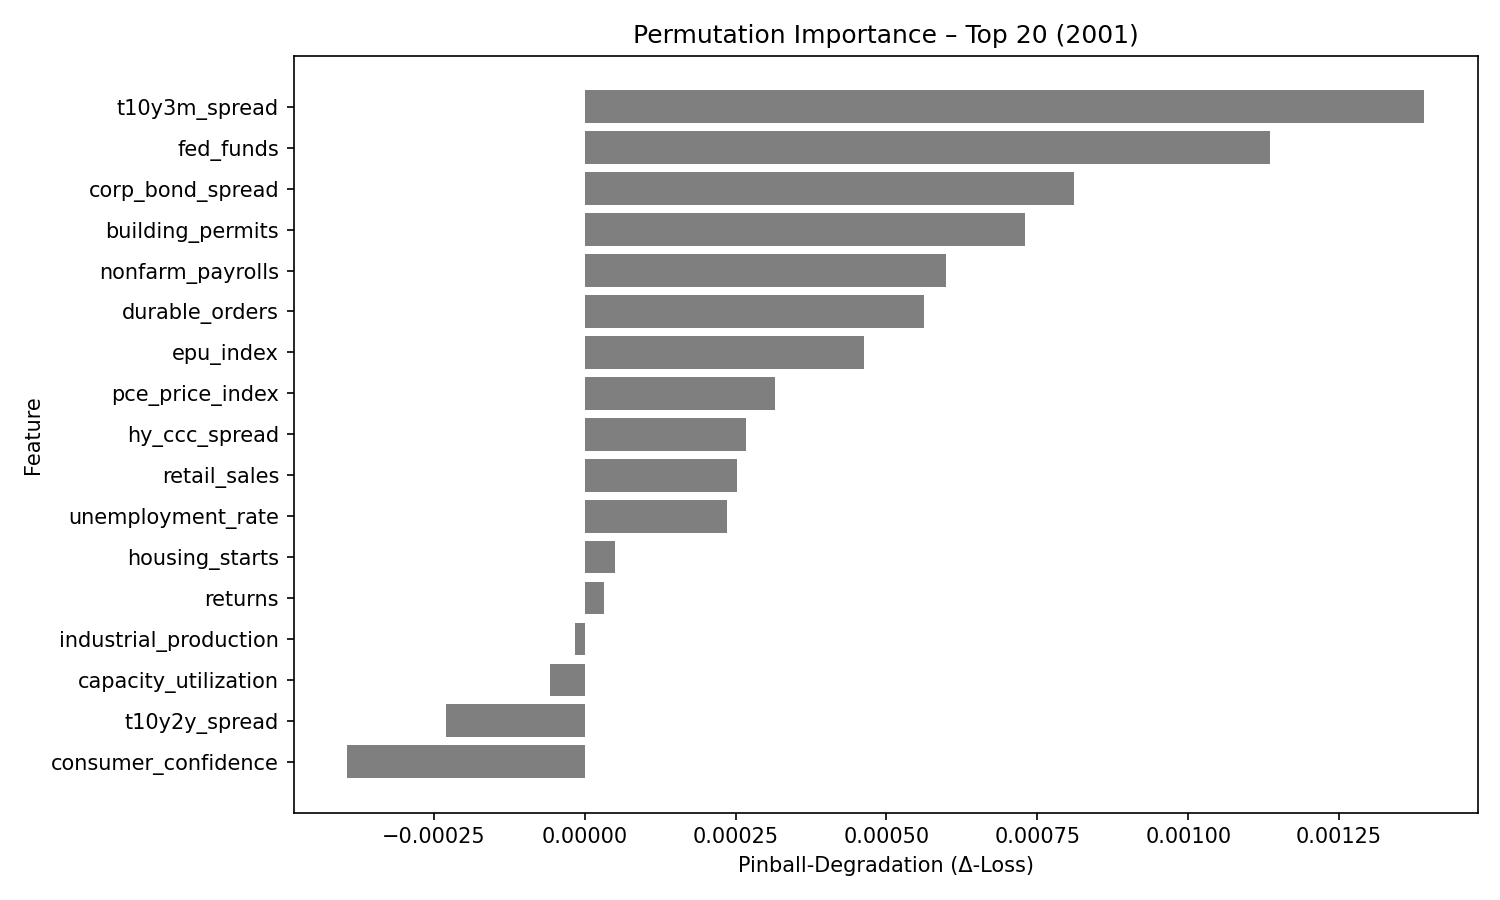

Values plotted in this chart, from the file beside it:
feature, pinball_degradation
t10y3m_spread, 0.00139
fed_funds, 0.001135
corp_bond_spread, 0.000811
building_permits, 0.0007298
nonfarm_payrolls, 0.0005988
durable_orders, 0.0005622
epu_index, 0.000462
pce_price_index, 0.0003145
hy_ccc_spread, 0.000267
retail_sales, 0.0002522
unemployment_rate, 0.000236
housing_starts, 5.0142407e-05
returns, 3.1810254e-05
industrial_production, -1.5705824e-05
capacity_utilization, -5.7071447e-05
t10y2y_spread, -0.0002295
consumer_confidence, -0.000393
